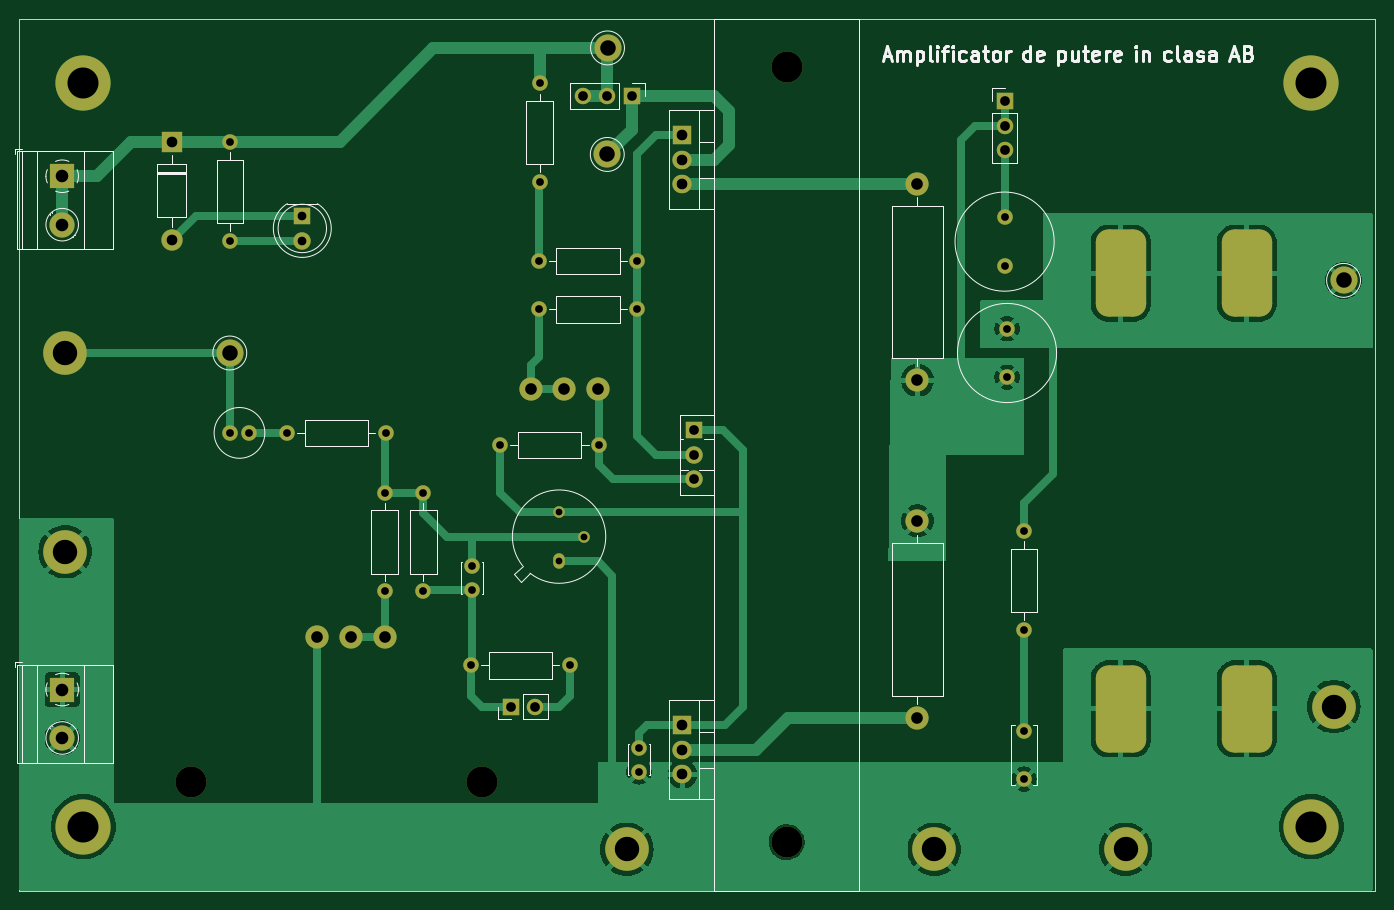
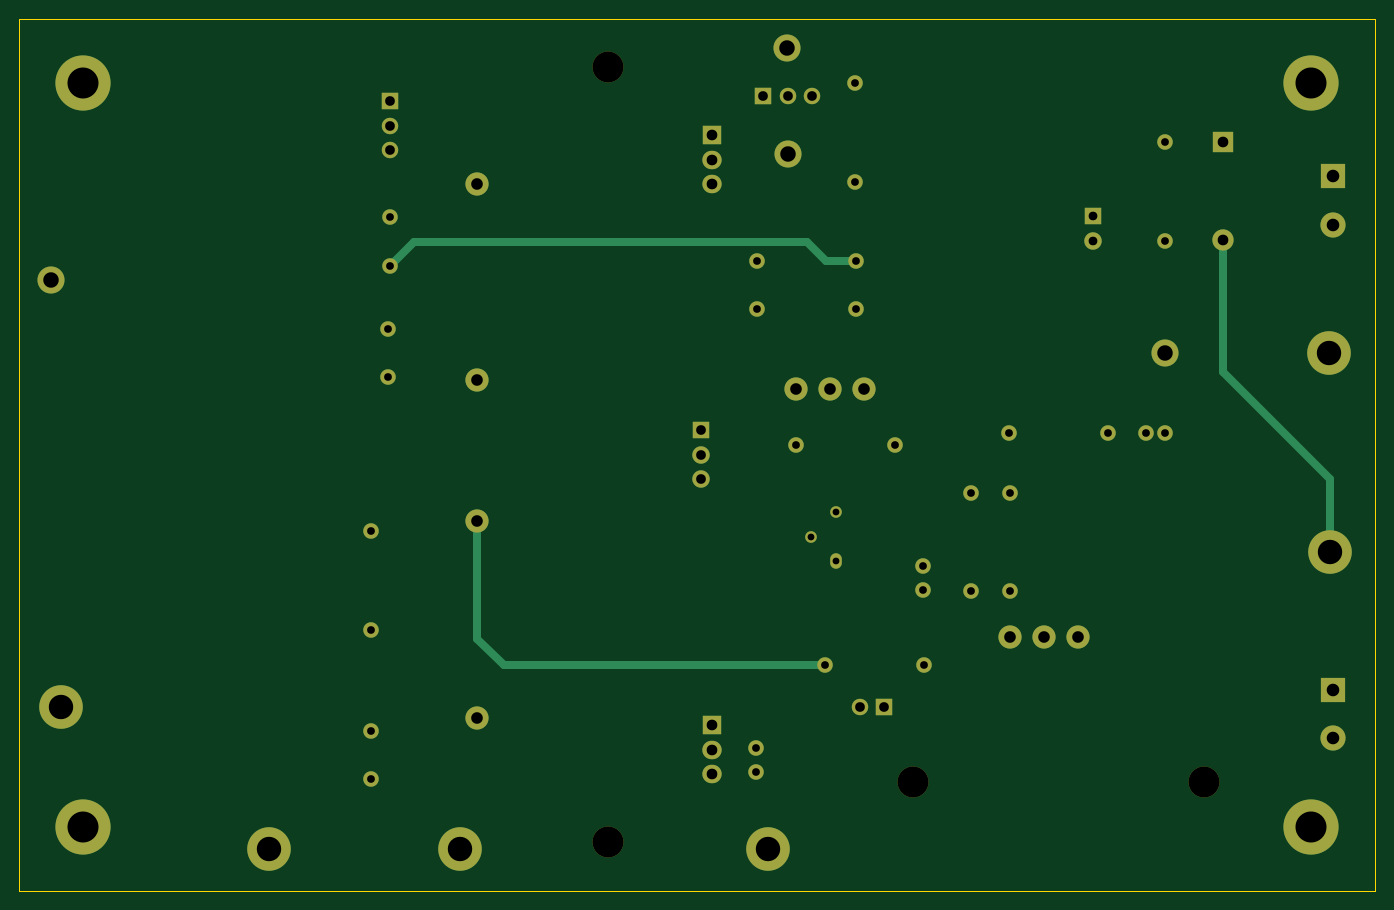
Circuit board: 11 layer files. Board 140.0 x 90.0 mm.
- bottom_copper: amplif de putere-B_Cu.gbr (8016 bytes)
- bottom_mask: amplif de putere-B_Mask.gbr (4552 bytes)
- paste: amplif de putere-B_Paste.gbr (463 bytes)
- bottom_silk: amplif de putere-B_Silkscreen.gbr (464 bytes)
- outline: amplif de putere-Edge_Cuts.gbr (693 bytes)
- top_copper: amplif de putere-F_Cu.gbr (86291 bytes)
- top_mask: amplif de putere-F_Mask.gbr (5350 bytes)
- paste: amplif de putere-F_Paste.gbr (1256 bytes)
- top_silk: amplif de putere-F_Silkscreen.gbr (24839 bytes)
- drill: amplif de putere-NPTH.drl (396 bytes)
- drill: amplif de putere-PTH.drl (2109 bytes)

=== bottom_copper: amplif de putere-B_Cu.gbr (8016 bytes, source omitted) ===
=== bottom_mask: amplif de putere-B_Mask.gbr ===
%TF.GenerationSoftware,KiCad,Pcbnew,(7.0.0)*%
%TF.CreationDate,2023-03-04T17:30:07+02:00*%
%TF.ProjectId,amplif de putere,616d706c-6966-4206-9465-207075746572,rev?*%
%TF.SameCoordinates,Original*%
%TF.FileFunction,Soldermask,Bot*%
%TF.FilePolarity,Negative*%
%FSLAX46Y46*%
G04 Gerber Fmt 4.6, Leading zero omitted, Abs format (unit mm)*
G04 Created by KiCad (PCBNEW (7.0.0)) date 2023-03-04 17:30:07*
%MOMM*%
%LPD*%
G01*
G04 APERTURE LIST*
%ADD10R,1.800000X1.800000*%
%ADD11C,1.800000*%
%ADD12C,1.600000*%
%ADD13O,1.600000X1.600000*%
%ADD14C,5.700000*%
%ADD15C,3.600000*%
%ADD16C,2.400000*%
%ADD17C,4.500000*%
%ADD18O,2.400000X2.400000*%
%ADD19C,3.200000*%
%ADD20R,1.700000X1.700000*%
%ADD21O,1.700000X1.700000*%
%ADD22C,2.800000*%
%ADD23R,2.000000X1.905000*%
%ADD24O,2.000000X1.905000*%
%ADD25R,2.600000X2.600000*%
%ADD26C,2.600000*%
%ADD27R,2.200000X2.200000*%
%ADD28O,2.200000X2.200000*%
%ADD29O,1.800000X1.800000*%
%ADD30O,1.200000X1.600000*%
%ADD31O,1.200000X1.200000*%
G04 APERTURE END LIST*
D10*
%TO.C,D1*%
X110485874Y-70368924D03*
D11*
X110485875Y-72908925D03*
%TD*%
D12*
%TO.C,C3*%
X183250000Y-87000000D03*
X183250000Y-82000000D03*
%TD*%
%TO.C,R2*%
X119000000Y-109080000D03*
D13*
X118999999Y-98919999D03*
%TD*%
D14*
%TO.C,H1*%
X214680000Y-133400000D03*
D15*
X214680000Y-133400000D03*
%TD*%
D16*
%TO.C,P2*%
X118989602Y-113802184D03*
X115489602Y-113802184D03*
X111989602Y-113802184D03*
%TD*%
D14*
%TO.C,H3*%
X214680000Y-56600000D03*
D15*
X214680000Y-56600000D03*
%TD*%
D17*
%TO.C,TP8*%
X144000000Y-135750000D03*
%TD*%
D15*
%TO.C,H4*%
X87880000Y-133400000D03*
D14*
X87880000Y-133400000D03*
%TD*%
D16*
%TO.C,R9*%
X174000000Y-101840000D03*
D18*
X173999999Y-122159999D03*
%TD*%
D19*
%TO.C,H7*%
X160500000Y-55000000D03*
%TD*%
D16*
%TO.C,R8*%
X174000000Y-67000000D03*
D18*
X173999999Y-87319999D03*
%TD*%
D17*
%TO.C,TP7*%
X217000000Y-121000000D03*
%TD*%
D12*
%TO.C,R4*%
X130920000Y-94000000D03*
D13*
X141079999Y-93999999D03*
%TD*%
D20*
%TO.C,J1*%
X182999999Y-58474999D03*
D21*
X182999999Y-61014999D03*
X182999999Y-63554999D03*
%TD*%
D17*
%TO.C,TP6*%
X86000000Y-105000000D03*
%TD*%
D22*
%TO.C,TP4*%
X218000000Y-77000000D03*
%TD*%
D17*
%TO.C,TP9*%
X175750000Y-135750000D03*
%TD*%
D12*
%TO.C,C1*%
X103000000Y-92750000D03*
X105000000Y-92750000D03*
%TD*%
%TO.C,R7*%
X135000000Y-56670000D03*
D13*
X134999999Y-66829999D03*
%TD*%
D22*
%TO.C,TP2*%
X142000000Y-53000000D03*
%TD*%
D12*
%TO.C,R1*%
X108920000Y-92750000D03*
D13*
X119079999Y-92749999D03*
%TD*%
D12*
%TO.C,R10*%
X103000000Y-62744485D03*
D13*
X102999999Y-72904484D03*
%TD*%
D23*
%TO.C,Q3*%
X149729999Y-122919999D03*
D24*
X149729999Y-125459999D03*
X149729999Y-127999999D03*
%TD*%
D25*
%TO.C,J5*%
X85694999Y-119249999D03*
D26*
X85695000Y-124250000D03*
%TD*%
D16*
%TO.C,P1*%
X134055906Y-88264202D03*
X137555906Y-88264202D03*
X141055906Y-88264202D03*
%TD*%
D12*
%TO.C,Rcmp2*%
X185000000Y-113080000D03*
D13*
X184999999Y-102919999D03*
%TD*%
D22*
%TO.C,TP1*%
X103000000Y-84500000D03*
%TD*%
D12*
%TO.C,C2*%
X183000000Y-75500000D03*
X183000000Y-70500000D03*
%TD*%
D19*
%TO.C,H5*%
X129000000Y-128750000D03*
%TD*%
D27*
%TO.C,D2*%
X96999999Y-62669999D03*
D28*
X96999999Y-72829999D03*
%TD*%
D12*
%TO.C,R5*%
X134920000Y-80000000D03*
D13*
X145079999Y-79999999D03*
%TD*%
D14*
%TO.C,H2*%
X87880000Y-56600000D03*
D15*
X87880000Y-56600000D03*
%TD*%
D12*
%TO.C,Ccmp2*%
X145250000Y-127750000D03*
X145250000Y-125250000D03*
%TD*%
%TO.C,R6*%
X145080000Y-75000000D03*
D13*
X134919999Y-74999999D03*
%TD*%
D10*
%TO.C,Q4*%
X150879999Y-92459999D03*
D29*
X150879999Y-94999999D03*
X150879999Y-97539999D03*
%TD*%
D12*
%TO.C,R3*%
X123000000Y-98920000D03*
D13*
X122999999Y-109079999D03*
%TD*%
D17*
%TO.C,TP5*%
X195500000Y-135750000D03*
%TD*%
D19*
%TO.C,H6*%
X160500000Y-135000000D03*
%TD*%
D20*
%TO.C,J3*%
X131999999Y-120999999D03*
D21*
X134539999Y-120999999D03*
%TD*%
D12*
%TO.C,Ccmp3*%
X185000000Y-128500000D03*
X185000000Y-123500000D03*
%TD*%
D25*
%TO.C,J4*%
X85694999Y-66249999D03*
D26*
X85695000Y-71250000D03*
%TD*%
D20*
%TO.C,J2*%
X144499999Y-57999999D03*
D21*
X141959999Y-57999999D03*
X139419999Y-57999999D03*
%TD*%
D22*
%TO.C,TP3*%
X141975000Y-64000000D03*
%TD*%
D17*
%TO.C,J6*%
X86029188Y-84500000D03*
%TD*%
D12*
%TO.C,Rcmp1*%
X127920000Y-116750000D03*
D13*
X138079999Y-116749999D03*
%TD*%
D19*
%TO.C,H8*%
X99000000Y-128750000D03*
%TD*%
D12*
%TO.C,Ccmp1*%
X128000000Y-109000000D03*
X128000000Y-106500000D03*
%TD*%
D30*
%TO.C,Q1*%
X136999999Y-105999999D03*
D31*
X139539999Y-103459999D03*
X136999999Y-100919999D03*
%TD*%
D23*
%TO.C,Q2*%
X149729999Y-61999999D03*
D24*
X149729999Y-64539999D03*
X149729999Y-67079999D03*
%TD*%
M02*

=== paste: amplif de putere-B_Paste.gbr ===
%TF.GenerationSoftware,KiCad,Pcbnew,(7.0.0)*%
%TF.CreationDate,2023-03-04T17:30:07+02:00*%
%TF.ProjectId,amplif de putere,616d706c-6966-4206-9465-207075746572,rev?*%
%TF.SameCoordinates,Original*%
%TF.FileFunction,Paste,Bot*%
%TF.FilePolarity,Positive*%
%FSLAX46Y46*%
G04 Gerber Fmt 4.6, Leading zero omitted, Abs format (unit mm)*
G04 Created by KiCad (PCBNEW (7.0.0)) date 2023-03-04 17:30:07*
%MOMM*%
%LPD*%
G01*
G04 APERTURE LIST*
G04 APERTURE END LIST*
M02*

=== bottom_silk: amplif de putere-B_Silkscreen.gbr ===
%TF.GenerationSoftware,KiCad,Pcbnew,(7.0.0)*%
%TF.CreationDate,2023-03-04T17:30:07+02:00*%
%TF.ProjectId,amplif de putere,616d706c-6966-4206-9465-207075746572,rev?*%
%TF.SameCoordinates,Original*%
%TF.FileFunction,Legend,Bot*%
%TF.FilePolarity,Positive*%
%FSLAX46Y46*%
G04 Gerber Fmt 4.6, Leading zero omitted, Abs format (unit mm)*
G04 Created by KiCad (PCBNEW (7.0.0)) date 2023-03-04 17:30:07*
%MOMM*%
%LPD*%
G01*
G04 APERTURE LIST*
G04 APERTURE END LIST*
M02*

=== outline: amplif de putere-Edge_Cuts.gbr ===
%TF.GenerationSoftware,KiCad,Pcbnew,(7.0.0)*%
%TF.CreationDate,2023-03-04T17:30:07+02:00*%
%TF.ProjectId,amplif de putere,616d706c-6966-4206-9465-207075746572,rev?*%
%TF.SameCoordinates,Original*%
%TF.FileFunction,Profile,NP*%
%FSLAX46Y46*%
G04 Gerber Fmt 4.6, Leading zero omitted, Abs format (unit mm)*
G04 Created by KiCad (PCBNEW (7.0.0)) date 2023-03-04 17:30:07*
%MOMM*%
%LPD*%
G01*
G04 APERTURE LIST*
%TA.AperFunction,Profile*%
%ADD10C,0.100000*%
%TD*%
G04 APERTURE END LIST*
D10*
X81280000Y-50000000D02*
X221280000Y-50000000D01*
X221280000Y-50000000D02*
X221280000Y-140000000D01*
X221280000Y-140000000D02*
X81280000Y-140000000D01*
X81280000Y-140000000D02*
X81280000Y-50000000D01*
M02*

=== top_copper: amplif de putere-F_Cu.gbr (86291 bytes, source omitted) ===
=== top_mask: amplif de putere-F_Mask.gbr ===
%TF.GenerationSoftware,KiCad,Pcbnew,(7.0.0)*%
%TF.CreationDate,2023-03-04T17:30:07+02:00*%
%TF.ProjectId,amplif de putere,616d706c-6966-4206-9465-207075746572,rev?*%
%TF.SameCoordinates,Original*%
%TF.FileFunction,Soldermask,Top*%
%TF.FilePolarity,Negative*%
%FSLAX46Y46*%
G04 Gerber Fmt 4.6, Leading zero omitted, Abs format (unit mm)*
G04 Created by KiCad (PCBNEW (7.0.0)) date 2023-03-04 17:30:07*
%MOMM*%
%LPD*%
G01*
G04 APERTURE LIST*
G04 Aperture macros list*
%AMRoundRect*
0 Rectangle with rounded corners*
0 $1 Rounding radius*
0 $2 $3 $4 $5 $6 $7 $8 $9 X,Y pos of 4 corners*
0 Add a 4 corners polygon primitive as box body*
4,1,4,$2,$3,$4,$5,$6,$7,$8,$9,$2,$3,0*
0 Add four circle primitives for the rounded corners*
1,1,$1+$1,$2,$3*
1,1,$1+$1,$4,$5*
1,1,$1+$1,$6,$7*
1,1,$1+$1,$8,$9*
0 Add four rect primitives between the rounded corners*
20,1,$1+$1,$2,$3,$4,$5,0*
20,1,$1+$1,$4,$5,$6,$7,0*
20,1,$1+$1,$6,$7,$8,$9,0*
20,1,$1+$1,$8,$9,$2,$3,0*%
G04 Aperture macros list end*
%ADD10R,1.800000X1.800000*%
%ADD11C,1.800000*%
%ADD12C,1.600000*%
%ADD13O,1.600000X1.600000*%
%ADD14C,5.700000*%
%ADD15C,3.600000*%
%ADD16C,2.400000*%
%ADD17C,4.500000*%
%ADD18O,2.400000X2.400000*%
%ADD19C,3.200000*%
%ADD20R,1.700000X1.700000*%
%ADD21O,1.700000X1.700000*%
%ADD22C,2.800000*%
%ADD23RoundRect,1.300000X1.300000X-3.200000X1.300000X3.200000X-1.300000X3.200000X-1.300000X-3.200000X0*%
%ADD24R,2.000000X1.905000*%
%ADD25O,2.000000X1.905000*%
%ADD26R,2.600000X2.600000*%
%ADD27C,2.600000*%
%ADD28R,2.200000X2.200000*%
%ADD29O,2.200000X2.200000*%
%ADD30O,1.800000X1.800000*%
%ADD31O,1.200000X1.600000*%
%ADD32O,1.200000X1.200000*%
G04 APERTURE END LIST*
D10*
%TO.C,D1*%
X110485874Y-70368924D03*
D11*
X110485875Y-72908925D03*
%TD*%
D12*
%TO.C,C3*%
X183250000Y-87000000D03*
X183250000Y-82000000D03*
%TD*%
%TO.C,R2*%
X119000000Y-109080000D03*
D13*
X118999999Y-98919999D03*
%TD*%
D14*
%TO.C,H1*%
X214680000Y-133400000D03*
D15*
X214680000Y-133400000D03*
%TD*%
D16*
%TO.C,P2*%
X118989602Y-113802184D03*
X115489602Y-113802184D03*
X111989602Y-113802184D03*
%TD*%
D14*
%TO.C,H3*%
X214680000Y-56600000D03*
D15*
X214680000Y-56600000D03*
%TD*%
D17*
%TO.C,TP8*%
X144000000Y-135750000D03*
%TD*%
D14*
%TO.C,H4*%
X87880000Y-133400000D03*
D15*
X87880000Y-133400000D03*
%TD*%
D16*
%TO.C,R9*%
X174000000Y-101840000D03*
D18*
X173999999Y-122159999D03*
%TD*%
D19*
%TO.C,H7*%
X160500000Y-55000000D03*
%TD*%
D16*
%TO.C,R8*%
X174000000Y-67000000D03*
D18*
X173999999Y-87319999D03*
%TD*%
D17*
%TO.C,TP7*%
X217000000Y-121000000D03*
%TD*%
D12*
%TO.C,R4*%
X130920000Y-94000000D03*
D13*
X141079999Y-93999999D03*
%TD*%
D20*
%TO.C,J1*%
X182999999Y-58474999D03*
D21*
X182999999Y-61014999D03*
X182999999Y-63554999D03*
%TD*%
D17*
%TO.C,TP6*%
X86000000Y-105000000D03*
%TD*%
D22*
%TO.C,TP4*%
X218000000Y-77000000D03*
%TD*%
D23*
%TO.C,RL2*%
X208000000Y-121250000D03*
X208000000Y-76250000D03*
%TD*%
D17*
%TO.C,TP9*%
X175750000Y-135750000D03*
%TD*%
D12*
%TO.C,C1*%
X103000000Y-92750000D03*
X105000000Y-92750000D03*
%TD*%
%TO.C,R7*%
X135000000Y-56670000D03*
D13*
X134999999Y-66829999D03*
%TD*%
D22*
%TO.C,TP2*%
X142000000Y-53000000D03*
%TD*%
D12*
%TO.C,R1*%
X108920000Y-92750000D03*
D13*
X119079999Y-92749999D03*
%TD*%
D12*
%TO.C,R10*%
X103000000Y-62744485D03*
D13*
X102999999Y-72904484D03*
%TD*%
D24*
%TO.C,Q3*%
X149729999Y-122919999D03*
D25*
X149729999Y-125459999D03*
X149729999Y-127999999D03*
%TD*%
D26*
%TO.C,J5*%
X85694999Y-119249999D03*
D27*
X85695000Y-124250000D03*
%TD*%
D16*
%TO.C,P1*%
X134055906Y-88264202D03*
X137555906Y-88264202D03*
X141055906Y-88264202D03*
%TD*%
D12*
%TO.C,Rcmp2*%
X185000000Y-113080000D03*
D13*
X184999999Y-102919999D03*
%TD*%
D22*
%TO.C,TP1*%
X103000000Y-84500000D03*
%TD*%
D12*
%TO.C,C2*%
X183000000Y-75500000D03*
X183000000Y-70500000D03*
%TD*%
D19*
%TO.C,H5*%
X129000000Y-128750000D03*
%TD*%
D28*
%TO.C,D2*%
X96999999Y-62669999D03*
D29*
X96999999Y-72829999D03*
%TD*%
D12*
%TO.C,R5*%
X134920000Y-80000000D03*
D13*
X145079999Y-79999999D03*
%TD*%
D14*
%TO.C,H2*%
X87880000Y-56600000D03*
D15*
X87880000Y-56600000D03*
%TD*%
D12*
%TO.C,Ccmp2*%
X145250000Y-127750000D03*
X145250000Y-125250000D03*
%TD*%
%TO.C,R6*%
X145080000Y-75000000D03*
D13*
X134919999Y-74999999D03*
%TD*%
D10*
%TO.C,Q4*%
X150879999Y-92459999D03*
D30*
X150879999Y-94999999D03*
X150879999Y-97539999D03*
%TD*%
D12*
%TO.C,R3*%
X123000000Y-98920000D03*
D13*
X122999999Y-109079999D03*
%TD*%
D17*
%TO.C,TP5*%
X195500000Y-135750000D03*
%TD*%
D19*
%TO.C,H6*%
X160500000Y-135000000D03*
%TD*%
D20*
%TO.C,J3*%
X131999999Y-120999999D03*
D21*
X134539999Y-120999999D03*
%TD*%
D12*
%TO.C,Ccmp3*%
X185000000Y-128500000D03*
X185000000Y-123500000D03*
%TD*%
D26*
%TO.C,J4*%
X85694999Y-66249999D03*
D27*
X85695000Y-71250000D03*
%TD*%
D20*
%TO.C,J2*%
X144499999Y-57999999D03*
D21*
X141959999Y-57999999D03*
X139419999Y-57999999D03*
%TD*%
D23*
%TO.C,RL1*%
X195000000Y-121250000D03*
X195000000Y-76250000D03*
%TD*%
D22*
%TO.C,TP3*%
X141975000Y-64000000D03*
%TD*%
D17*
%TO.C,J6*%
X86029188Y-84500000D03*
%TD*%
D12*
%TO.C,Rcmp1*%
X127920000Y-116750000D03*
D13*
X138079999Y-116749999D03*
%TD*%
D19*
%TO.C,H8*%
X99000000Y-128750000D03*
%TD*%
D12*
%TO.C,Ccmp1*%
X128000000Y-109000000D03*
X128000000Y-106500000D03*
%TD*%
D31*
%TO.C,Q1*%
X136999999Y-105999999D03*
D32*
X139539999Y-103459999D03*
X136999999Y-100919999D03*
%TD*%
D24*
%TO.C,Q2*%
X149729999Y-61999999D03*
D25*
X149729999Y-64539999D03*
X149729999Y-67079999D03*
%TD*%
M02*

=== paste: amplif de putere-F_Paste.gbr (1256 bytes, source withheld) ===
=== top_silk: amplif de putere-F_Silkscreen.gbr (24839 bytes, source omitted) ===
=== drill: amplif de putere-NPTH.drl ===
M48
; DRILL file {KiCad (7.0.0)} date Sat Mar  4 17:30:11 2023
; FORMAT={-:-/ absolute / metric / decimal}
; #@! TF.CreationDate,2023-03-04T17:30:11+02:00
; #@! TF.GenerationSoftware,Kicad,Pcbnew,(7.0.0)
; #@! TF.FileFunction,NonPlated,1,2,NPTH
FMAT,2
METRIC
; #@! TA.AperFunction,NonPlated,NPTH,ComponentDrill
T1C3.200
%
G90
G05
T1
X99.0Y-128.75
X129.0Y-128.75
X160.5Y-55.0
X160.5Y-135.0
T0
M30

=== drill: amplif de putere-PTH.drl ===
M48
; DRILL file {KiCad (7.0.0)} date Sat Mar  4 17:30:11 2023
; FORMAT={-:-/ absolute / metric / decimal}
; #@! TF.CreationDate,2023-03-04T17:30:11+02:00
; #@! TF.GenerationSoftware,Kicad,Pcbnew,(7.0.0)
; #@! TF.FileFunction,Plated,1,2,PTH
FMAT,2
METRIC
; #@! TA.AperFunction,Plated,PTH,ComponentDrill
T1C0.700
; #@! TA.AperFunction,Plated,PTH,ComponentDrill
T2C0.800
; #@! TA.AperFunction,Plated,PTH,ComponentDrill
T3C0.900
; #@! TA.AperFunction,Plated,PTH,ComponentDrill
T4C1.000
; #@! TA.AperFunction,Plated,PTH,ComponentDrill
T5C1.100
; #@! TA.AperFunction,Plated,PTH,ComponentDrill
T6C1.200
; #@! TA.AperFunction,Plated,PTH,ComponentDrill
T7C1.300
; #@! TA.AperFunction,Plated,PTH,ComponentDrill
T8C1.600
; #@! TA.AperFunction,Plated,PTH,ComponentDrill
T9C2.520
; #@! TA.AperFunction,Plated,PTH,ComponentDrill
T10C3.200
%
G90
G05
T1
X137.0Y-100.92
X137.0Y-106.0
X139.54Y-103.46
T2
X103.0Y-62.744
X103.0Y-72.904
X103.0Y-92.75
X105.0Y-92.75
X108.92Y-92.75
X119.0Y-98.92
X119.0Y-109.08
X119.08Y-92.75
X123.0Y-98.92
X123.0Y-109.08
X127.92Y-116.75
X128.0Y-106.5
X128.0Y-109.0
X130.92Y-94.0
X134.92Y-75.0
X134.92Y-80.0
X135.0Y-56.67
X135.0Y-66.83
X138.08Y-116.75
X141.08Y-94.0
X145.08Y-75.0
X145.08Y-80.0
X145.25Y-125.25
X145.25Y-127.75
X183.0Y-70.5
X183.0Y-75.5
X183.25Y-82.0
X183.25Y-87.0
X185.0Y-102.92
X185.0Y-113.08
X185.0Y-123.5
X185.0Y-128.5
T3
X110.486Y-70.369
X110.486Y-72.909
T4
X132.0Y-121.0
X134.54Y-121.0
X139.42Y-58.0
X141.96Y-58.0
X144.5Y-58.0
X150.88Y-92.46
X150.88Y-95.0
X150.88Y-97.54
X183.0Y-58.475
X183.0Y-61.015
X183.0Y-63.555
T5
X97.0Y-62.67
X97.0Y-72.83
X149.73Y-62.0
X149.73Y-64.54
X149.73Y-67.08
X149.73Y-122.92
X149.73Y-125.46
X149.73Y-128.0
T6
X111.99Y-113.802
X115.49Y-113.802
X118.99Y-113.802
X134.056Y-88.264
X137.556Y-88.264
X141.056Y-88.264
X174.0Y-67.0
X174.0Y-87.32
X174.0Y-101.84
X174.0Y-122.16
T7
X85.695Y-66.25
X85.695Y-71.25
X85.695Y-119.25
X85.695Y-124.25
T8
X103.0Y-84.5
X141.975Y-64.0
X142.0Y-53.0
X218.0Y-77.0
T9
X86.0Y-105.0
X86.029Y-84.5
X144.0Y-135.75
X175.75Y-135.75
X195.5Y-135.75
X217.0Y-121.0
T10
X87.88Y-56.6
X87.88Y-133.4
X214.68Y-56.6
X214.68Y-133.4
T0
M30

